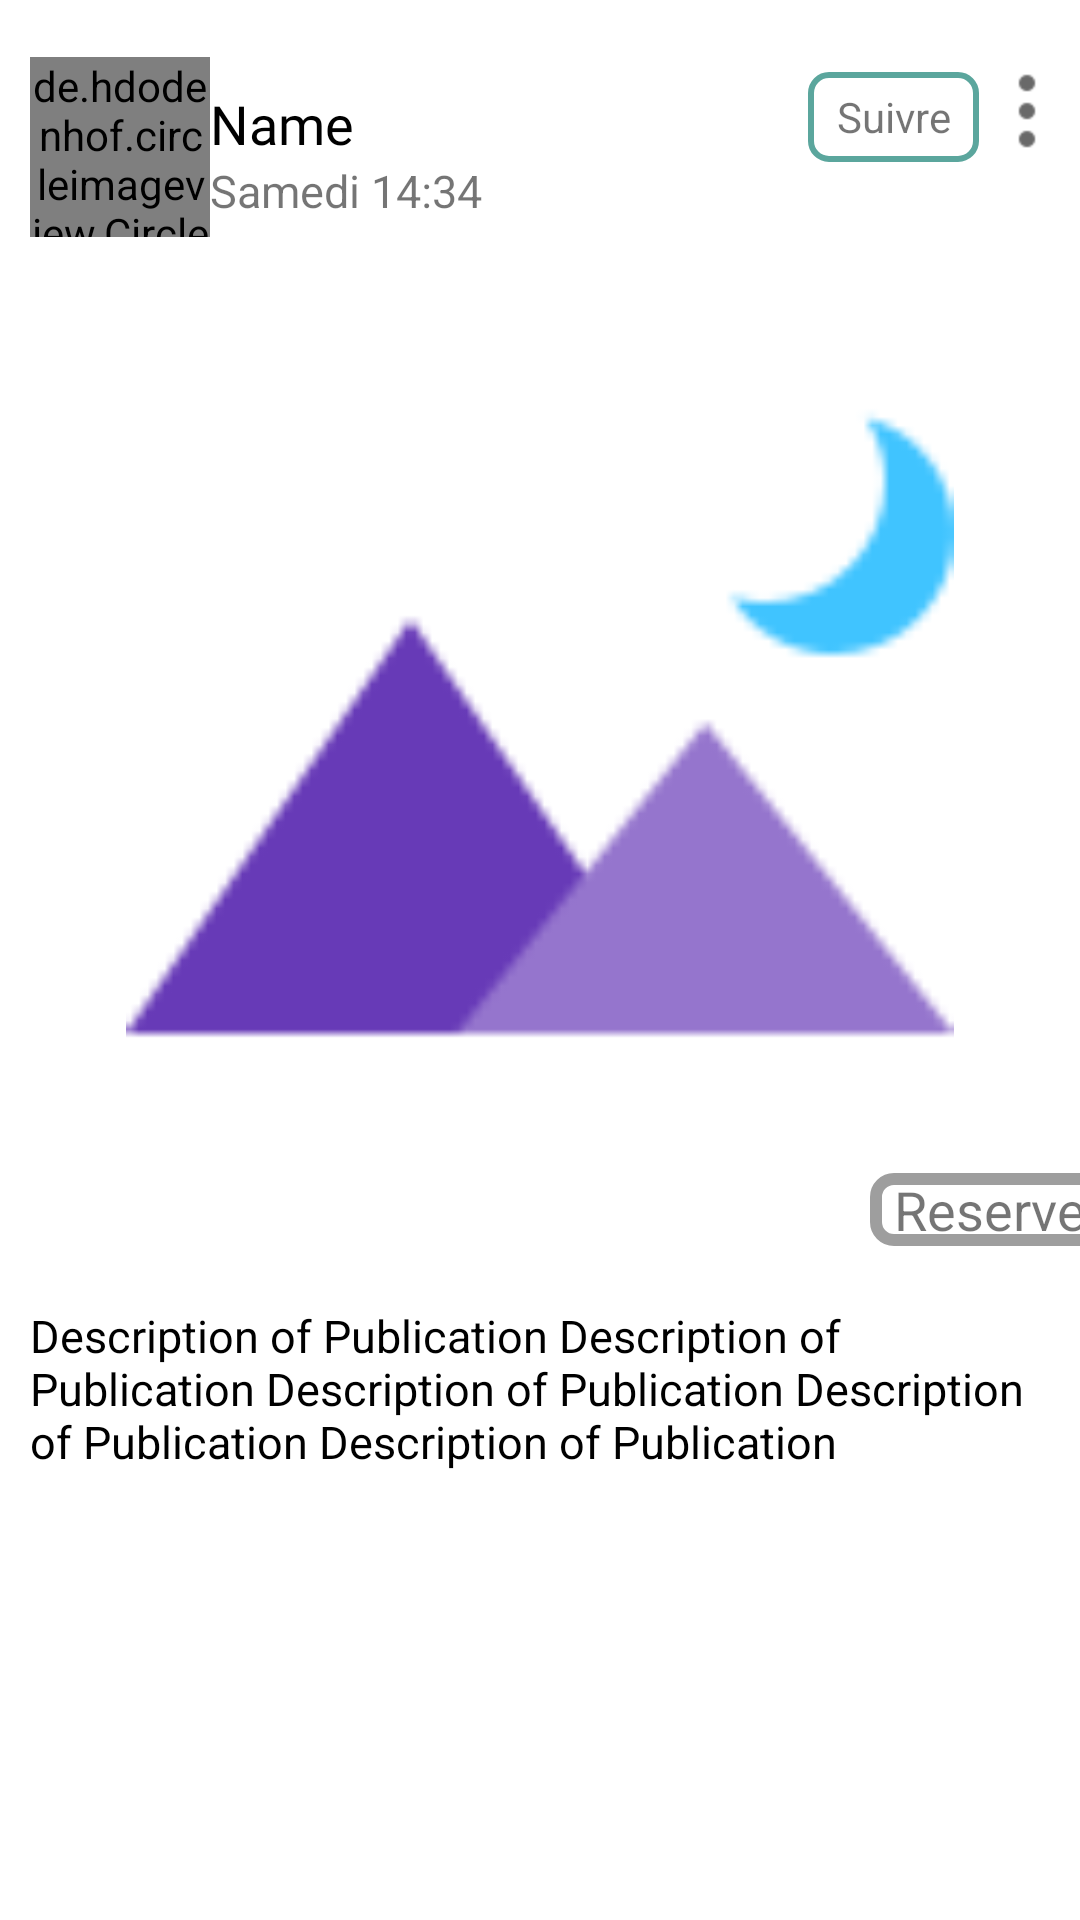

Produce the Android XML layout that renders to this screen, including the resource entries it uses.
<!-- AndroidManifest.xml: application theme AppTheme -->
<!-- res/layout/layout_ezeety_content_pub.xml -->
<?xml version="1.0" encoding="utf-8"?>
<LinearLayout xmlns:android="http://schemas.android.com/apk/res/android"
    xmlns:app="http://schemas.android.com/apk/res-auto"
    android:layout_width="match_parent"
    android:layout_height="match_parent"
    android:background="@color/colorPrimary">


    <LinearLayout
        android:layout_width="match_parent"
        android:layout_height="wrap_content"
        android:orientation="vertical">

    <RelativeLayout
    android:layout_width="match_parent"
    android:layout_height="wrap_content">

        <LinearLayout
            android:layout_width="match_parent"
            android:layout_height="wrap_content"

            android:layout_marginTop="9dp"
            android:layout_marginBottom="3dp"
            android:orientation="horizontal">
            <Space
                android:layout_width="wrap_content"
                android:layout_height="match_parent"
                android:layout_weight="2"
                android:layout_marginTop="10dp"/>
           

            <de.hdodenhof.circleimageview.CircleImageView
                android:id="@+id/profile_image"
                android:layout_width="60dp"
                android:layout_height="60dp"
                android:layout_marginLeft="10dp"
                android:layout_marginTop="10dp"
                android:src="@mipmap/circled_user_male_60px" />
            <Space
                android:layout_width="wrap_content"
                android:layout_height="match_parent"
                android:layout_weight="3"
                android:layout_marginTop="10dp"/>
<LinearLayout
    android:layout_width="wrap_content"
    android:layout_height="wrap_content"
    android:orientation="vertical"
    android:layout_marginTop="10dp">
    <TextView
        android:layout_width="wrap_content"
        android:layout_height="wrap_content"
        android:layout_marginTop="10dp"
        android:fontFamily="@font/roboto_bold"
        android:text="Name"
        android:id="@+id/UserNameContentRecom"
        android:textColor="@android:color/black"
        android:textSize="18sp" />
    <TextView
        android:layout_width="wrap_content"
        android:layout_height="wrap_content"
        android:text="Samedi 14:34"
        android:textSize="15dp"
        android:id="@+id/dateRecom"/>
</LinearLayout>

            <Space
                android:layout_width="23dp"
                android:layout_height="81dp"
                android:layout_marginTop="10dp"
                android:layout_weight="20" />
            <TextView
                android:layout_width="57dp"
                android:layout_height="30dp"
                android:layout_marginLeft="100dp"
                android:layout_marginTop="15dp"
                android:background="@drawable/text_button_style_green"
                android:gravity="center"
                android:text="Suivre"
                android:id="@+id/textButtonSuivreRecom"
                android:textAlignment="center" />

            <Space
                android:layout_width="wrap_content"
                android:layout_height="match_parent"
                android:layout_weight="2"
                android:layout_marginTop="10dp"
                />

            <androidx.appcompat.widget.AppCompatImageView
                android:layout_width="32dp"
                android:layout_height="36dp"
                android:layout_marginTop="10dp"
                android:layout_marginRight="8dp"
                android:src="@mipmap/menu_vertical_48px"
                android:id="@+id/imageButtonMenuContextuelRecom"
                />
            <Space
                android:layout_width="wrap_content"
                android:layout_height="match_parent"
                android:layout_weight="2"/>
        </LinearLayout>

</RelativeLayout>

        <androidx.appcompat.widget.AppCompatImageView
            android:layout_width="match_parent"
            android:layout_height="276dp"
            android:src="@mipmap/image_sample_96px"
            android:id="@+id/imageFocusRecom"/>
        <LinearLayout
            android:layout_width="match_parent"
            android:layout_height="wrap_content"
            android:orientation="horizontal">
            <ImageView
                android:layout_width="30dp"
                android:layout_height="30dp"
                android:layout_marginLeft="20dp"
                android:layout_marginTop="8dp"
                android:layout_marginBottom="8dp"
                android:layout_gravity="center"
                android:id="@+id/heartimageButtonRecom"
                app:srcCompat="@mipmap/hearts_30px"
                />

            <TextView
                android:layout_width="86dp"
                android:layout_height="wrap_content"
                android:layout_marginLeft="240dp"
                android:layout_marginTop="12dp"
                android:layout_marginRight="10dp"
                android:background="@drawable/text_button_gray"
                android:gravity="center"
                android:textAlignment="center"
                android:text="Reserver"
                android:textSize="18dp"
                android:id="@+id/textButtonReserverRecom"/>
        </LinearLayout>
        <androidx.appcompat.widget.AppCompatTextView
            android:layout_width="match_parent"
            android:layout_height="wrap_content"
            android:layout_marginTop="10dp"
            android:layout_marginRight="10dp"
            android:layout_marginLeft="10dp"
            android:layout_marginBottom="10dp"
            android:layout_gravity="center"
            android:textColor="@android:color/black"
            android:id="@+id/textViewDescriptionRecom"
            android:textSize="15dp"
            android:text="Description of Publication Description of Publication Description of Publication Description of Publication Description of Publication"/>
    </LinearLayout>
</LinearLayout>
<!-- resources referenced by this layout -->
<resources>
  <color name="colorPrimary">#FFFFFF</color>
  <!-- drawable text_button_gray (drawable) -->
  <shape xmlns:android="http://schemas.android.com/apk/res/android"
  
      android:thickness="0dp"
  
      android:shape="rectangle">
      <stroke android:width="4dp"
  
          android:color="#9E9E9E"/>
      <corners android:radius="6dp" />
      <gradient
  
          android:startColor="#00F3F3F3"
  
          android:endColor="#00F3F3F3"
  
          android:type="linear"
  
          android:angle="270"/>
  </shape>
  <!-- drawable text_button_style_green (drawable) -->
  <shape xmlns:android="http://schemas.android.com/apk/res/android"
  
      android:thickness="0dp"
  
      android:shape="rectangle">
      <stroke android:width="2dp"
  
          android:color="@color/colorAccent"/>
      <corners android:radius="6dp" />
      <gradient
  
          android:startColor="#00F3F3F3"
  
          android:endColor="#00F3F3F3"
  
          android:type="linear"
  
          android:angle="270"/>
  </shape>
  <!-- mipmap circled_user_male_60px: png bitmap (mipmap-mdpi, 2589 bytes) -->
  <!-- mipmap image_sample_96px: png bitmap (mipmap-mdpi, 2224 bytes) -->
  <!-- mipmap menu_vertical_48px: png bitmap (mipmap-mdpi, 414 bytes) -->
  <style name="AppTheme" parent="Theme.AppCompat.Light.NoActionBar">
          
          <item name="colorPrimary">@color/colorPrimary</item>
          <item name="colorPrimaryDark">@color/colorPrimaryDark</item>
          <item name="colorAccent">@color/colorAccent</item>
      </style>
  <color name="colorAccent">#5BA69D</color>
  <color name="colorPrimaryDark">#FFFFFF</color>
</resources>
